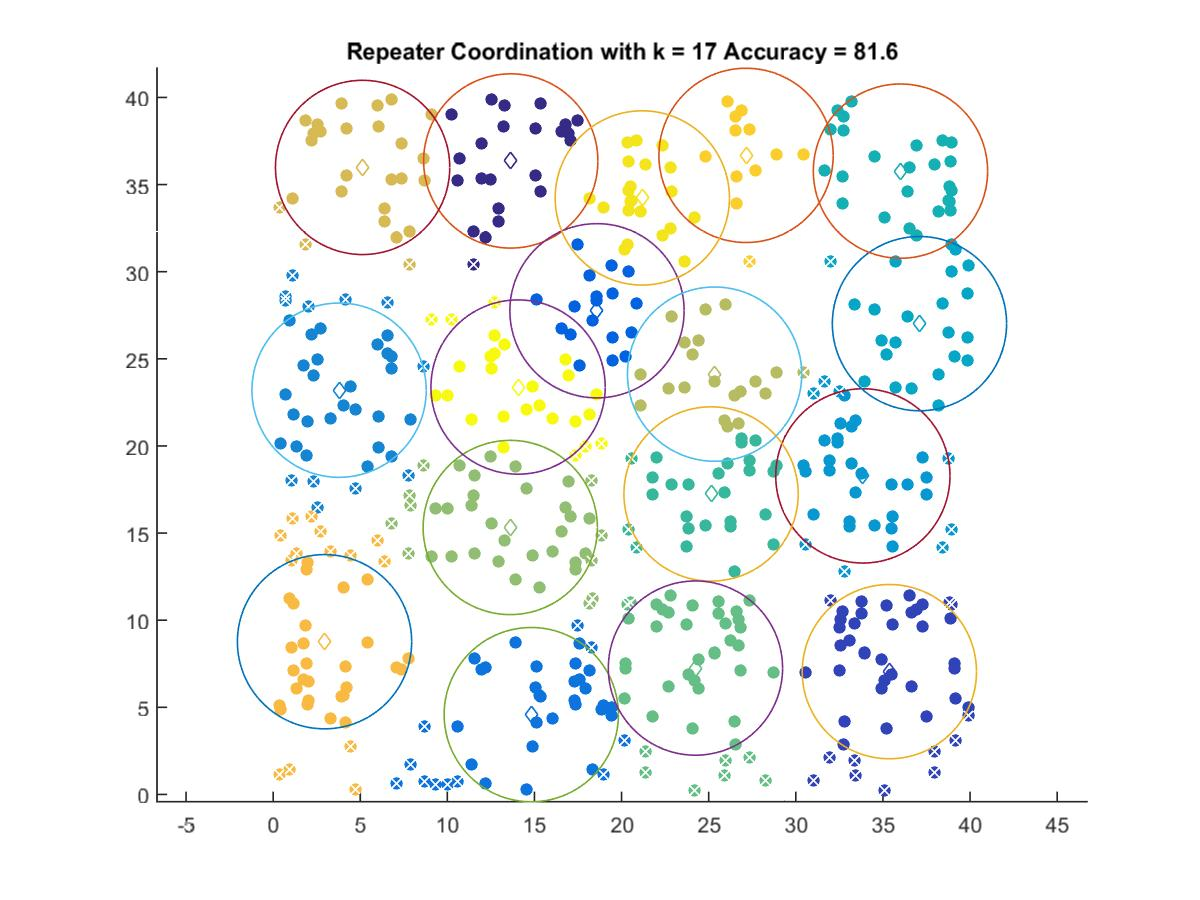

Data behind this chart, as committed beside it:
13.637, 36.356
35.37, 7.049
18.59, 27.76
14.81, 4.581
3.786, 23.2
33.84, 18.28
37.09, 27.02
36, 35.77
25.13, 17.25
24.24, 7.252
13.61, 15.32
25.34, 24.12
5.135, 35.98
2.95, 8.765
27.14, 36.68
21.19, 34.23
14.06, 23.38
